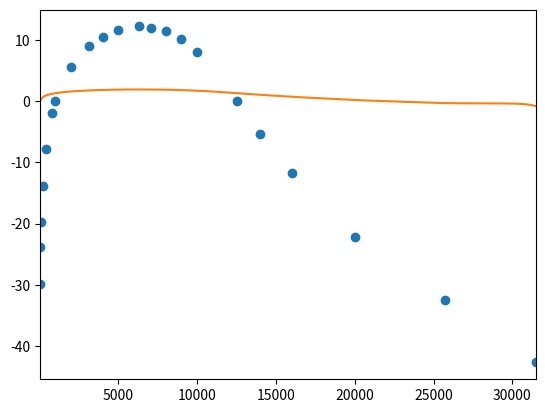

Python code for this plot:
#!/usr/bin/python3

import numpy as np
import matplotlib.pyplot as plt
import scipy.optimize as opt
import math
from scipy.interpolate import Rbf

# points = np.array([(1, 1), (2, 4), (3, 1), (9, 3)])

# actually not a_weighting but itu-r 468 instead

points = np.array([ \
(31.5, -29.9), \
(63,   -23.9), \
(100,  -19.8), \
(200,  -13.8), \
(400,  -7.8), \
(800,  -1.9), \
(1000,  0.0), \
(2000,  5.6), \
(3150,  9.0), \
(4000,  10.5), \
(5000,  11.7), \
(6300,  12.2), \
(7100,  12.0), \
(8000,  11.4), \
(9000,  10.1), \
(10000,  8.1), \
(12500,  0.0), \
(14000,  -5.3), \
(16000,  -11.7), \
(20000,  -22.2), \
(25750,  -32.45), \
(31500,  -42.7), \
])

#d_konst = 256000.0
#def func(x, a, b, c):
#    return c * abs((x/d_konst + 0j) ** a) * abs((1 - x/d_konst + 0j) ** b); # beta distribution curve
    
# get x and y vectors
x = points[:,0]
y = [ 10**(tmpy / 20) for tmpy in points[:,1] ]
#y = points[:,1] # for mel variant

#popt, pcov = opt.curve_fit(func, x, y, [1,1,1]) 
 
#f = (lambda x: func(x, *popt) )
# calculate polynomial
#z = np.polyfit(x, y, 6)
#z = np.polyfit(x, y, 3)
#f2 = np.poly1d(z)

f2 = Rbf(x, y, smooth=0.002)

def f_log(x):
	
	#for i in x:
	#	print(i, " ", end="")
	#print("\n")
	
	#for i in range(0, len(x)):
	#	try:
	#		tmp = math.log10(f2(x[i]))
	#	except ValueError:
	#		print(i, " ", f2(x[i]))
    #
	#print("\n")
	#
	#return []
	return [math.log10(20*f2(i)) for i in x]

def itu_r_468_amplitude_weight():
    return f_log

if __name__ == "__main__":

    f_log = itu_r_468_amplitude_weight()
    # calculate new x's and y's
    x_new = np.linspace(x[0] + 0.01, x[-1], 32000)
    #y_new = f(x_new)
    y2_new = f_log(x_new) # f_log(x_new)
    #plt.plot(x,y,'o', x_new, y_new, x_new, y2_new)
    plt.plot(x,[20*math.log10(t) for t in y],'o', x_new, y2_new)
    plt.xlim([x[0]-1, x[-1] + 1 ])
    plt.show()
    
